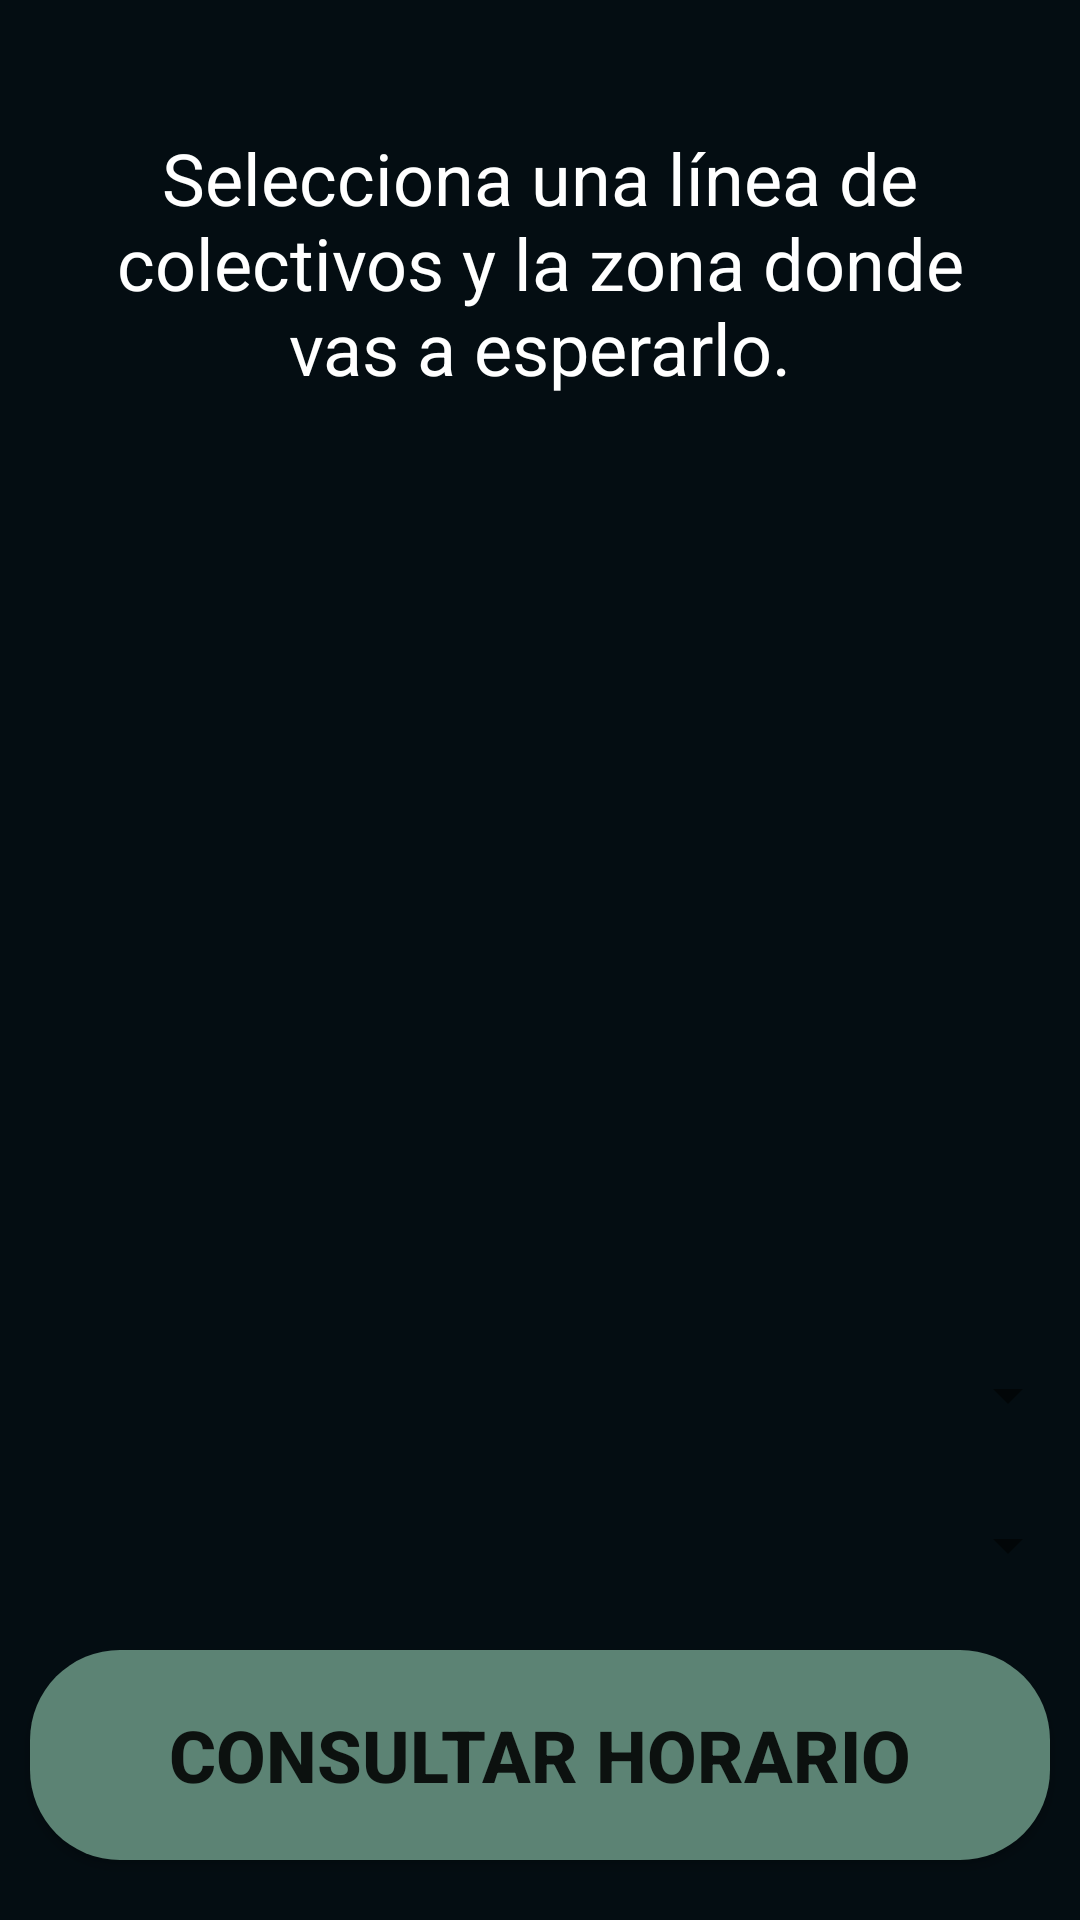

Produce the Android XML layout that renders to this screen, including the resource entries it uses.
<!-- AndroidManifest.xml: application theme Theme.Coles -->
<!-- res/layout/activity_horarios.xml -->
<?xml version="1.0" encoding="utf-8"?>
<androidx.constraintlayout.widget.ConstraintLayout xmlns:android="http://schemas.android.com/apk/res/android"
    xmlns:app="http://schemas.android.com/apk/res-auto"
    xmlns:tools="http://schemas.android.com/tools"
    android:layout_width="match_parent"
    android:layout_height="match_parent"
    android:background="#040D12"
    style="@style/Theme.Material3.Dark"
    tools:context=".HorariosActivity">

    <TextView
        android:id="@+id/mensajeInicial"
        android:layout_width="match_parent"
        android:paddingHorizontal="20dp"
        android:layout_height="101dp"
        android:text="Selecciona una línea de colectivos y la zona donde vas a esperarlo."
        android:textAlignment="center"
        android:textColor="@color/white"
        android:textSize="24dp"
        app:layout_constraintBottom_toBottomOf="parent"
        app:layout_constraintEnd_toEndOf="parent"
        app:layout_constraintStart_toStartOf="parent"
        app:layout_constraintTop_toTopOf="parent"
        app:layout_constraintVertical_bias="0.08" />

    <TextView
        android:id="@+id/proximaLlegada"
        android:layout_width="match_parent"
        android:layout_height="110dp"
        android:layout_marginTop="-65dp"
        android:ems="10"
        android:inputType="time"
        android:text="13:20"
        android:textAlignment="center"
        android:textColor="@color/white"
        android:textSize="75sp"
        android:visibility="invisible"
        app:layout_constraintEnd_toEndOf="parent"
        app:layout_constraintStart_toStartOf="parent"
        app:layout_constraintTop_toBottomOf="@+id/mensajeInicial" />

    <Spinner
        android:id="@+id/spinnerLineas"
        style="@style/Widget.AppCompat.Spinner"
        android:layout_width="match_parent"
        android:paddingHorizontal="20dp"
        android:layout_height="50dp"
        app:layout_constraintBottom_toTopOf="@+id/spinnerZonas"
        app:layout_constraintEnd_toEndOf="parent"
        app:layout_constraintStart_toStartOf="parent"
        app:layout_constraintVertical_bias="1.0" />

    <Spinner
        android:id="@+id/spinnerZonas"
        style="@style/Widget.AppCompat.Spinner"
        android:layout_width="match_parent"

        android:paddingHorizontal="20dp"
        android:layout_marginBottom="10dp"
        android:layout_height="50dp"
        app:layout_constraintBottom_toTopOf="@+id/botonConsultar"
        app:layout_constraintEnd_toEndOf="parent"
        app:layout_constraintStart_toStartOf="parent" />

    <androidx.appcompat.widget.AppCompatButton
        android:id="@+id/botonConsultar"
        android:layout_width="match_parent"
        android:layout_height="wrap_content"
        android:layout_marginHorizontal="10dp"
        android:layout_marginVertical="20dp"
        android:background="@drawable/botones"
        android:clickable="true"
        android:maxLines="1"
        android:minHeight="70dp"
        android:text="CONSULTAR HORARIO"
        android:textSize="24dp"
        android:textStyle="bold"
        app:layout_constraintBottom_toBottomOf="parent"
        app:layout_constraintEnd_toEndOf="parent"
        app:layout_constraintStart_toStartOf="parent" />

    <androidx.recyclerview.widget.RecyclerView
        android:id="@+id/otrasLlegadas"
        android:layout_width="match_parent"
        android:layout_height="0pt"
        app:layout_constraintBottom_toTopOf="@+id/spinnerLineas"
        app:layout_constraintEnd_toEndOf="parent"
        app:layout_constraintStart_toStartOf="parent"
        app:layout_constraintTop_toBottomOf="@+id/proximaLlegada"
        app:layout_constraintVertical_bias="0.2"
        app:layout_constraintHeight_percent="0.4"/>


</androidx.constraintlayout.widget.ConstraintLayout>
<!-- resources referenced by this layout -->
<resources>
  <color name="white">#FFFFFFFF</color>
  <!-- drawable botones (drawable) -->
  <?xml version="1.0" encoding="utf-8"?>
  <selector xmlns:android="http://schemas.android.com/apk/res/android">
    <item>
          <shape>
              <solid android:color="@color/boton" />
              <corners android:radius="30dp" />
          </shape>
      </item>
  </selector>
  <style name="Theme.Coles" parent="Theme.MaterialComponents.DayNight.DarkActionBar">
          
          <item name="colorPrimary">@color/purple_500</item>
          <item name="colorPrimaryVariant">@color/purple_700</item>
          <item name="colorOnPrimary">@color/white</item>
          
          <item name="colorSecondary">@color/teal_200</item>
          <item name="colorSecondaryVariant">@color/teal_700</item>
          <item name="colorOnSecondary">@color/black</item>
          
          <item name="android:statusBarColor" tools:targetApi="l">?attr/colorPrimaryVariant</item>
          
      </style>
  <color name="boton">#5C8374</color>
  <color name="purple_500">#FF6200EE</color>
  <color name="purple_700">#FF3700B3</color>
  <color name="teal_200">#FF03DAC5</color>
  <color name="teal_700">#FF018786</color>
  <color name="black">#FF000000</color>
</resources>
